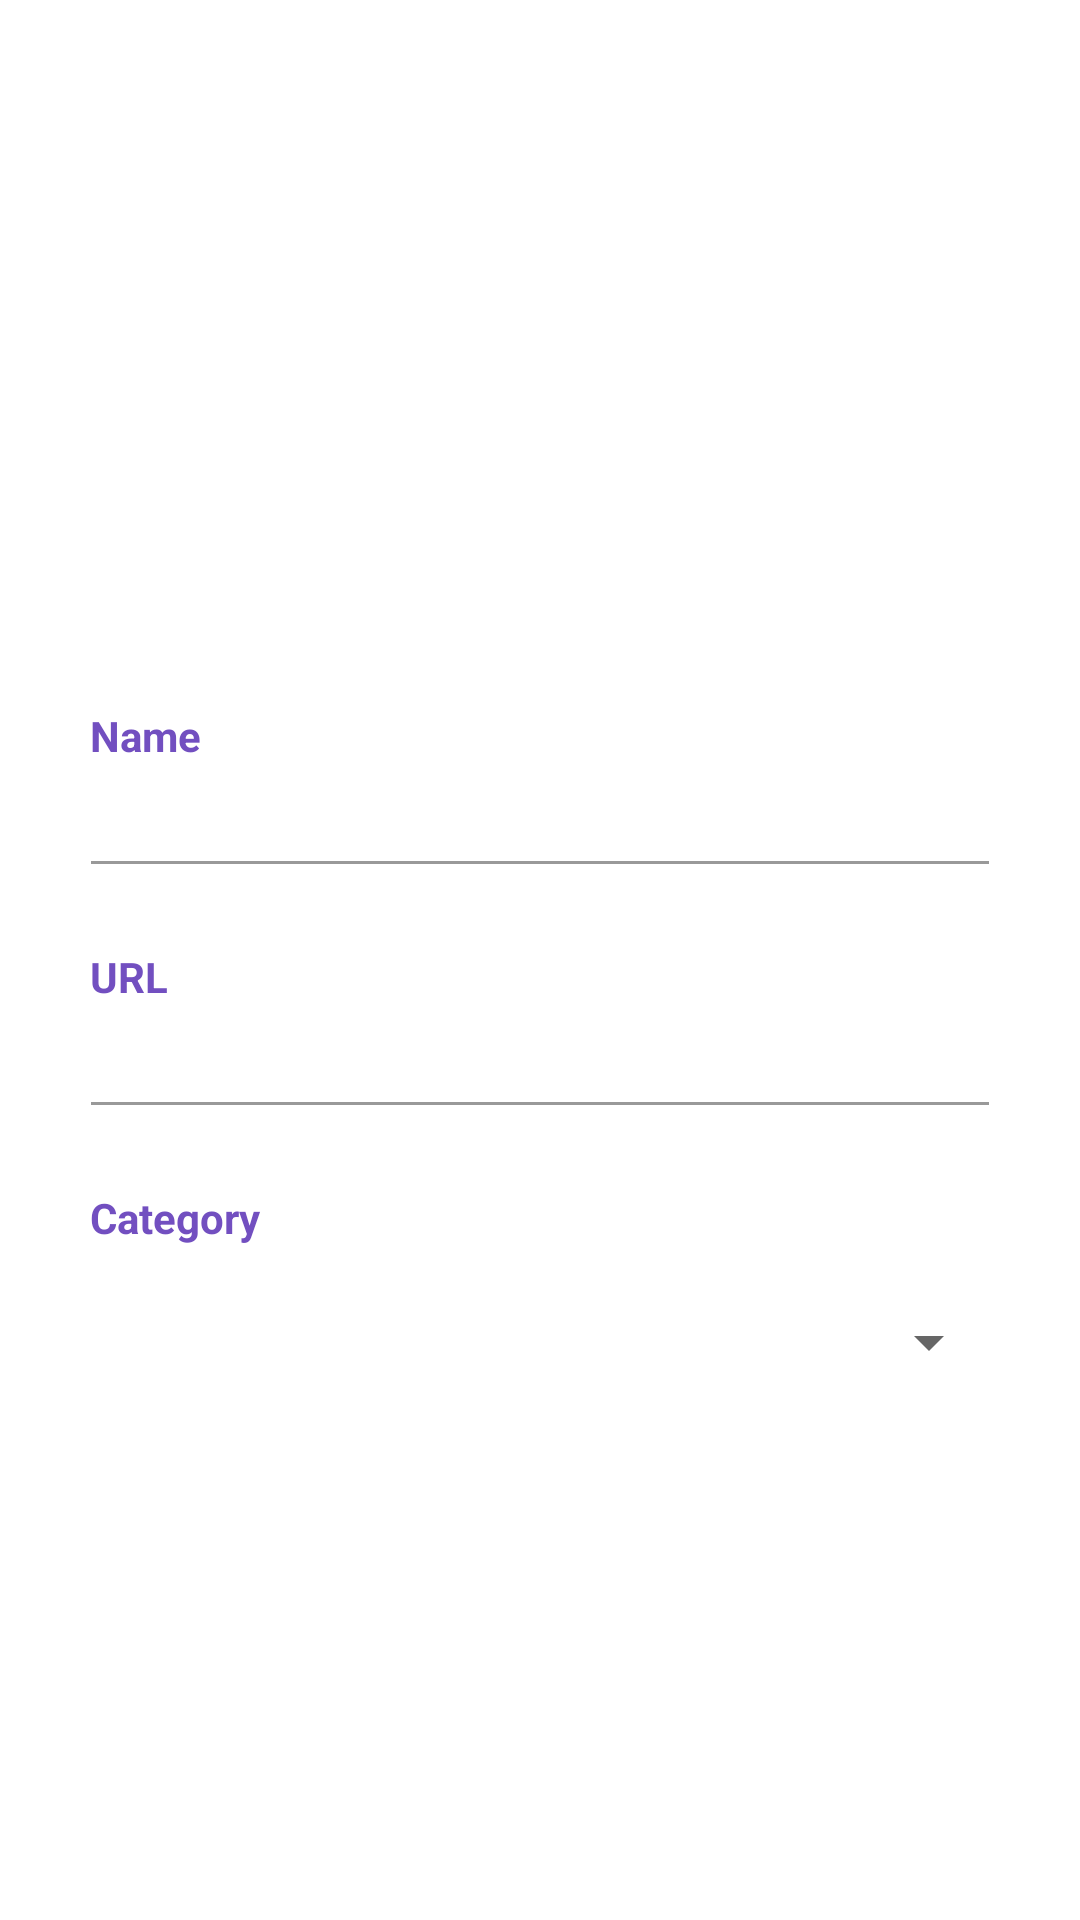

This screen was rendered from an Android layout file. Write that file and the resources it references.
<!-- AndroidManifest.xml: application theme AppTheme2 -->
<!-- res/layout/fragment_buttom_nav_upload.xml -->
<?xml version="1.0" encoding="utf-8"?>
<LinearLayout xmlns:android="http://schemas.android.com/apk/res/android"
    android:layout_width="match_parent"
    android:layout_height="match_parent"
    android:background="@color/whitecolor"
    style="@style/AppTheme2"
    android:orientation="vertical">

    <RelativeLayout
        android:layout_width="match_parent"
        android:layout_height="match_parent">

        <LinearLayout
            android:layout_width="330dp"
            android:layout_height="wrap_content"
            android:layout_centerInParent="true"
            android:layout_centerVertical="true"
            android:orientation="vertical"
            android:padding="@dimen/spacing_large">

            <ImageView
                android:layout_width="90dp"
                android:layout_height="90dp"
                android:layout_gravity="center_horizontal"
                android:src="@drawable/firebaselogo"
                android:tint="@color/colorPrimary" />

            <View
                android:layout_width="0dp"
                android:layout_height="@dimen/spacing_xlarge" />

            <TextView
                android:layout_width="wrap_content"
                android:layout_height="wrap_content"
                android:text="Name"
                android:textAlignment="center"
                android:textAppearance="@style/Base.TextAppearance.AppCompat.Small"
                android:textColor="@color/colorLight"
                android:textStyle="bold" />

            <android.support.design.widget.TextInputEditText
                android:id="@+id/name"
                android:layout_width="match_parent"
                android:layout_height="wrap_content"
                android:layout_marginLeft="-4dp"
                android:layout_marginRight="-4dp"
                android:inputType="textEmailAddress"
                android:maxLength="50"
                android:maxLines="1"
                android:singleLine="true"
                android:textColor="@color/blue_grey_300"
                android:theme="@style/EditText.Grey" />

            <View
                android:layout_width="0dp"
                android:layout_height="@dimen/spacing_mlarge" />

            <TextView
                android:layout_width="wrap_content"
                android:layout_height="wrap_content"
                android:text="URL"
                android:textAlignment="center"
                android:textAppearance="@style/Base.TextAppearance.AppCompat.Small"
                android:textColor="@color/colorLight"
                android:textStyle="bold" />

            <android.support.design.widget.TextInputEditText
                android:id="@+id/url"
                android:layout_width="match_parent"
                android:layout_height="wrap_content"
                android:layout_marginLeft="-4dp"
                android:layout_marginRight="-4dp"
                android:maxLength="50"
                android:maxLines="1"
                android:singleLine="true"
                android:textColor="@color/blue_grey_300"
                android:theme="@style/EditText.Grey" />

            <View
                android:layout_width="0dp"
                android:layout_height="@dimen/spacing_mlarge" />

            <TextView
                android:layout_width="wrap_content"
                android:layout_height="wrap_content"
                android:text="Category"
                android:textAlignment="center"
                android:textAppearance="@style/Base.TextAppearance.AppCompat.Small"
                android:textColor="@color/colorLight"
                android:textStyle="bold" />

            <Spinner
                android:id="@+id/Category"
                android:layout_width="match_parent"
                android:layout_height="wrap_content"
                android:layout_marginLeft="-4dp"
                android:textColor="@color/colorLight"
                android:layout_marginRight="-4dp"
                android:layout_marginTop="20sp"/>

            <View
                android:layout_width="0dp"
                android:layout_height="@dimen/spacing_large" />

            <Button
                android:id="@+id/submit"
                android:layout_width="match_parent"
                android:layout_height="55dp"
                android:layout_marginLeft="-4dp"
                android:layout_marginRight="-4dp"
                android:background="@drawable/btn_rounded_green_300"
                android:text="Submit"
                android:textAllCaps="false"
                android:textColor="@color/whitecolor" />

        </LinearLayout>

    </RelativeLayout>


</LinearLayout>
<!-- resources referenced by this layout -->
<resources>
  <color name="blue_grey_300">#90A4AE</color>
  <color name="colorLight">#724fc0</color>
  <color name="colorPrimary">#3f248f</color>
  <color name="whitecolor">#fff</color>
  <dimen name="spacing_large">15dp</dimen>
  <dimen name="spacing_mlarge">20dp</dimen>
  <dimen name="spacing_xlarge">35dp</dimen>
  <style name="AppTheme2" parent="Theme.AppCompat.Light.NoActionBar">
          
          <item name="colorPrimary">@color/colorPrimary</item>
          <item name="colorPrimaryDark">@color/colorPrimaryDark</item>
          <item name="colorAccent">@color/colorLight</item>
      </style>
  <style name="EditText.Grey" parent="@style/AppTheme">
          <item name="colorControlActivated">@color/grey_60</item>
          <item name="colorControlHighlight">@color/grey_60</item>
          <item name="colorControlNormal">@color/grey_40</item>
      </style>
  <color name="colorPrimaryDark">#000060</color>
  <style name="AppTheme" parent="Theme.AppCompat.Light.DarkActionBar">
          
          <item name="colorPrimary">@color/colorPrimary</item>
          <item name="colorPrimaryDark">@color/colorPrimaryDark</item>
          <item name="colorAccent">@color/colorLight</item>
      </style>
  <color name="grey_60">#666666</color>
  <color name="grey_40">#999999</color>
</resources>
